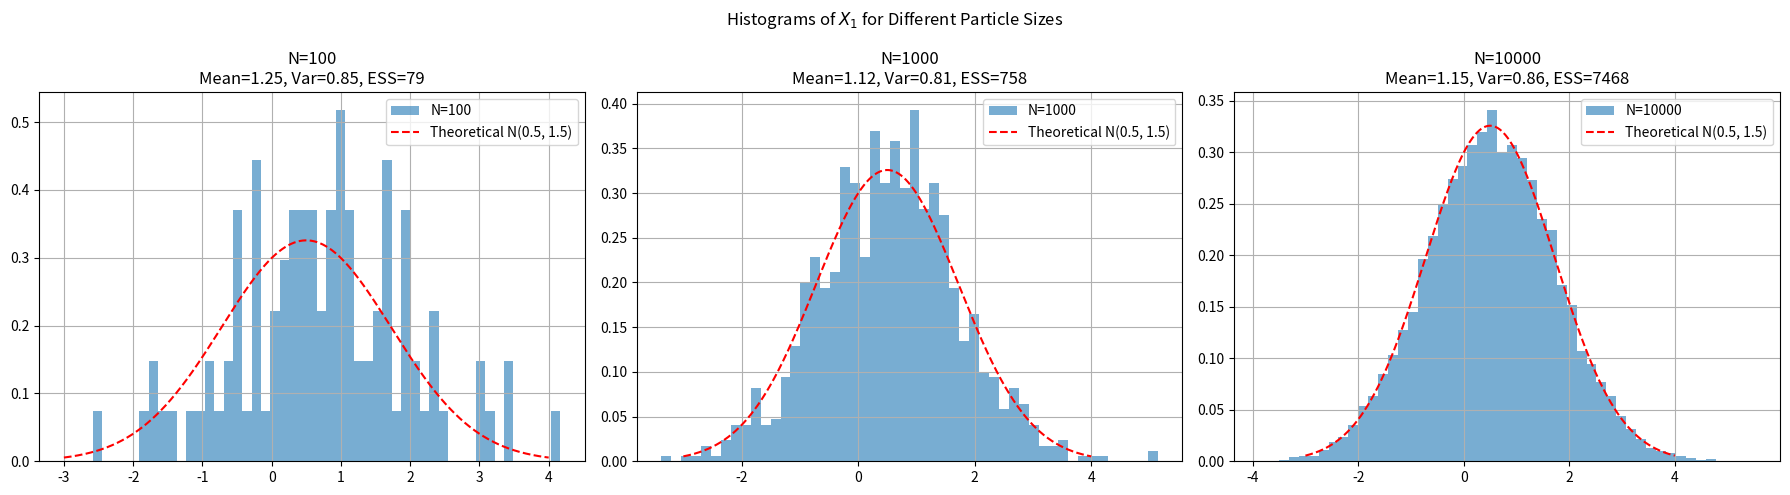

Source code (Python):
import numpy as np
import matplotlib.pyplot as plt
from scipy.stats import norm


def particle_filter(N, y_obs=2):
    # Step (a): Sample X0 and noise
    X0 = np.random.normal(-1, np.sqrt(2), N)
    Xi = np.random.normal(0, 1, N)
    X1 = 0.5 * X0 + 1 + Xi

    # Step (c): Likelihood weights
    w_tilde = norm.pdf(y_obs, loc=X1, scale=np.sqrt(2))

    # Step (d): Normalize weights
    w = w_tilde / np.sum(w_tilde)

    # Step (e): Posterior mean and variance
    m_bar = np.sum(w * X1)
    V_bar = np.sum(w * (X1 - m_bar)**2)

    # Step (f): Effective sample size
    ESS = 1 / np.sum(w**2)

    return X1, m_bar, V_bar, ESS


fig, axes = plt.subplots(1, 3, figsize=(18, 5))

for idx, N in enumerate([100, 1000, 10000]):
    X1, m, v, ess = particle_filter(N)

    # Plot histogram
    ax = axes[idx]
    ax.hist(X1, bins=50, density=True, alpha=0.6, label=f'N={N}')
    x = np.linspace(-3, 4, 1000)
    ax.plot(x, norm.pdf(x, loc=0.5, scale=np.sqrt(1.5)), 'r--', label='Theoretical N(0.5, 1.5)')
    ax.set_title(f'N={N}\nMean={m:.2f}, Var={v:.2f}, ESS={ess:.0f}')
    ax.legend()
    ax.grid()

plt.suptitle('Histograms of $X_1$ for Different Particle Sizes')
plt.tight_layout()
plt.show()
